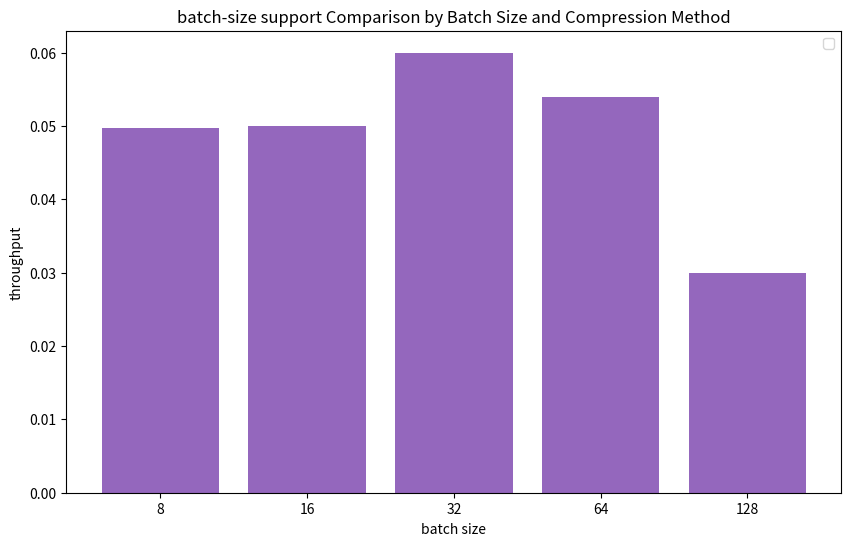

Source code (Python):
import matplotlib.pyplot as plt
import numpy as np

batchSizes = [
    8,
    16,
    32,
    64,
    128
]

bsSupported = [
    0.0498,
    0.05,
    0.06,
    0.054,
    0.03
]


fig, ax = plt.subplots(figsize=(10, 6))
for i, method in enumerate(bsSupported):
    ax.bar([ str(bs) for bs in batchSizes],
           bsSupported)

ax.set_xlabel('batch size')
ax.set_ylabel('throughput')
ax.set_title('batch-size support Comparison by Batch Size and Compression Method')
ax.legend()

plt.show()

